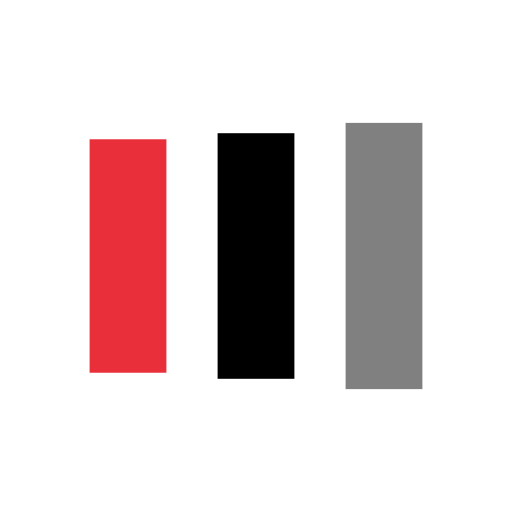
t = 0.00 s
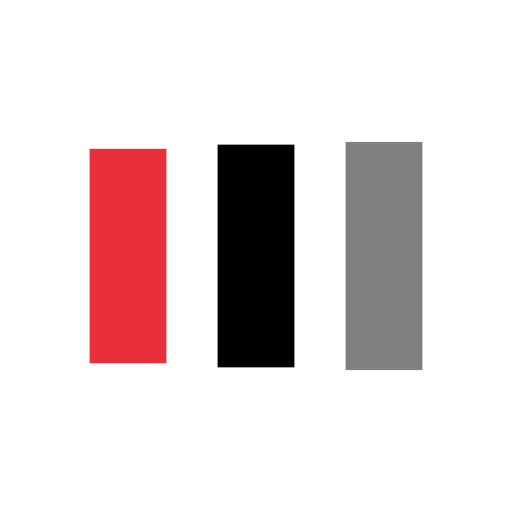
t = 0.13 s
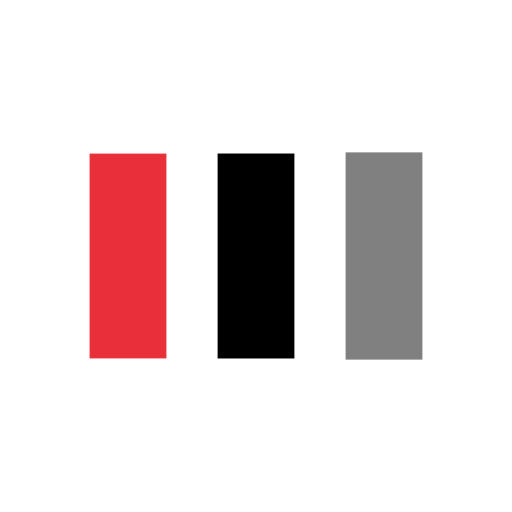
t = 0.38 s
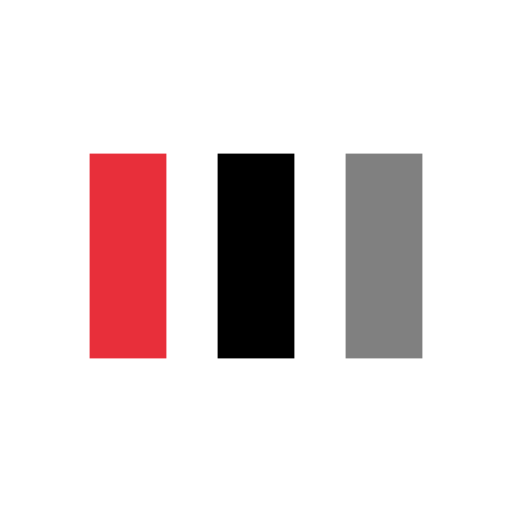
t = 0.50 s
t = 0.63 s: frame unchanged from t = 0.50 s, image omitted
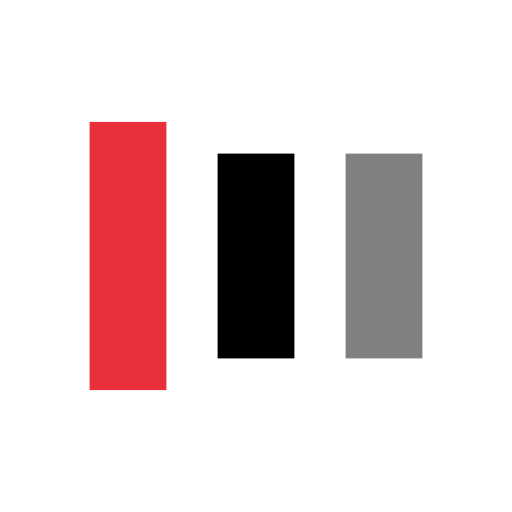
t = 0.88 s

The animated SVG that drew these frames (rendered in a browser with its animation timeline set to each time). Animation: 6 SMIL elements (animate=6); one cycle of 1.00 s, repeats indefinitely.

<svg width="200px"  height="200px"  xmlns="http://www.w3.org/2000/svg" viewBox="0 0 100 100" preserveAspectRatio="xMidYMid" class="lds-facebook" style="background: none;"><rect ng-attr-x="{{config.x1}}" ng-attr-y="{{config.y}}" ng-attr-width="{{config.width}}" ng-attr-height="{{config.height}}" ng-attr-fill="{{config.c1}}" x="17.5" y="30" width="15" height="40" fill="#e82f3a"><animate attributeName="y" calcMode="spline" values="18;30;30" keyTimes="0;0.5;1" dur="1" keySplines="0 0.5 0.5 1;0 0.5 0.5 1" begin="-0.2s" repeatCount="indefinite"></animate><animate attributeName="height" calcMode="spline" values="64;40;40" keyTimes="0;0.5;1" dur="1" keySplines="0 0.5 0.5 1;0 0.5 0.5 1" begin="-0.2s" repeatCount="indefinite"></animate></rect><rect ng-attr-x="{{config.x2}}" ng-attr-y="{{config.y}}" ng-attr-width="{{config.width}}" ng-attr-height="{{config.height}}" ng-attr-fill="{{config.c2}}" x="42.5" y="30" width="15" height="40" fill="#000000"><animate attributeName="y" calcMode="spline" values="20.999999999999996;30;30" keyTimes="0;0.5;1" dur="1" keySplines="0 0.5 0.5 1;0 0.5 0.5 1" begin="-0.1s" repeatCount="indefinite"></animate><animate attributeName="height" calcMode="spline" values="58.00000000000001;40;40" keyTimes="0;0.5;1" dur="1" keySplines="0 0.5 0.5 1;0 0.5 0.5 1" begin="-0.1s" repeatCount="indefinite"></animate></rect><rect ng-attr-x="{{config.x3}}" ng-attr-y="{{config.y}}" ng-attr-width="{{config.width}}" ng-attr-height="{{config.height}}" ng-attr-fill="{{config.c3}}" x="67.5" y="29.9818" width="15" height="40.0364" fill="#808080"><animate attributeName="y" calcMode="spline" values="24;30;30" keyTimes="0;0.5;1" dur="1" keySplines="0 0.5 0.5 1;0 0.5 0.5 1" begin="0s" repeatCount="indefinite"></animate><animate attributeName="height" calcMode="spline" values="52;40;40" keyTimes="0;0.5;1" dur="1" keySplines="0 0.5 0.5 1;0 0.5 0.5 1" begin="0s" repeatCount="indefinite"></animate></rect></svg>